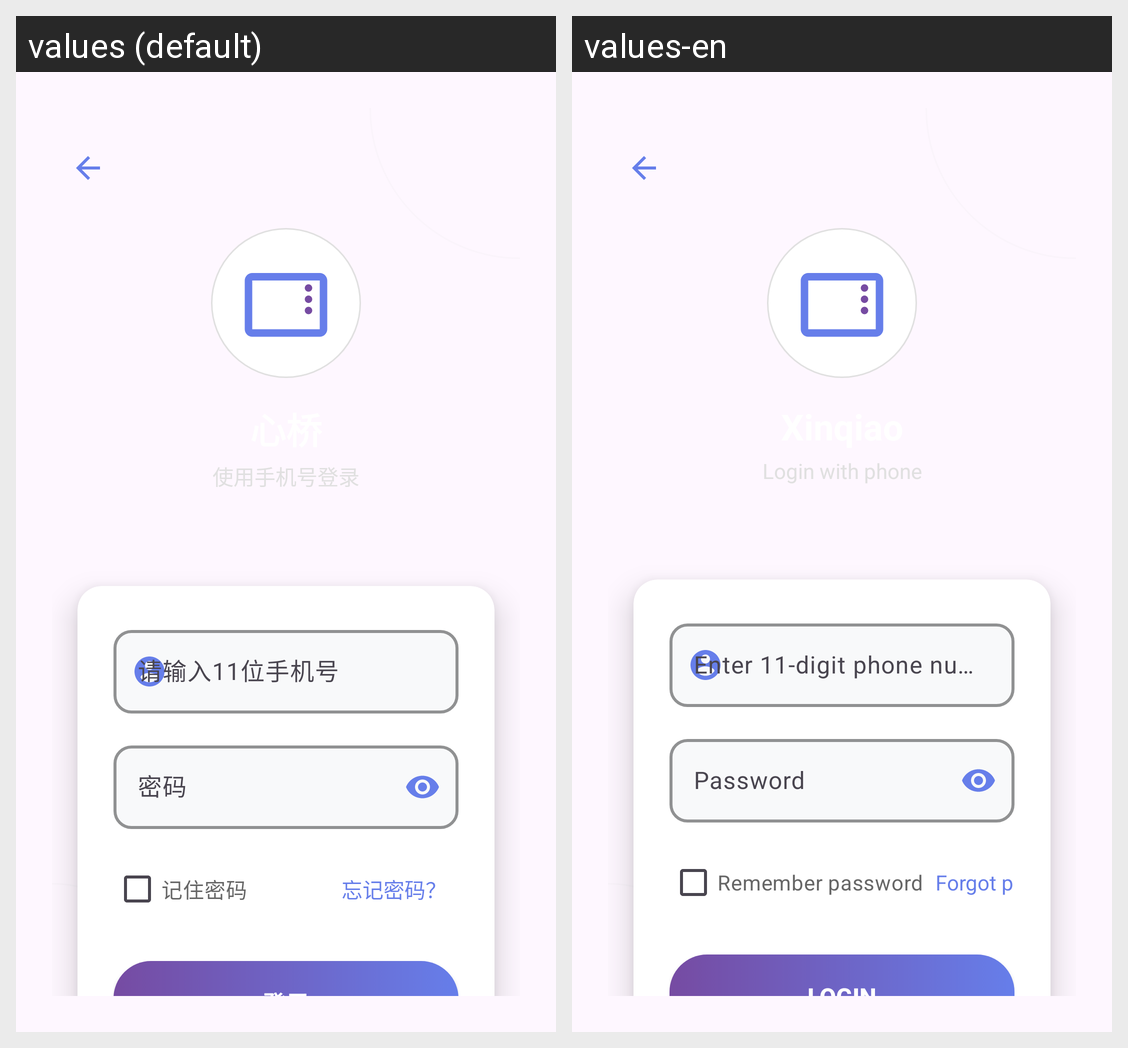

Translations of the strings shown on this Android screen, per locale in the grid:
Android screen res/layout/activity_login.xml rendered under 2 locales, left to right: values (default), values-en. Device: Nexus 5 (rendered at 1080×1920; each locale shown at half size, 540×960, under a caption strip naming it); theme Theme.Xinqiao.
Strings drawn on this screen, with the default value and each locale's value (text and hints the layout hard-codes, and strings that could not be matched under every locale, appear in the picture but are not listed):

phone_number_hint
  values: 请输入11位手机号
  values-en: Enter 11-digit phone number

password
  values: 密码
  values-en: Password

remember_password
  values: 记住密码
  values-en: Remember password

forget_password
  values: 忘记密码？
  values-en: Forgot password?

login
  values: 登录
  values-en: Login
